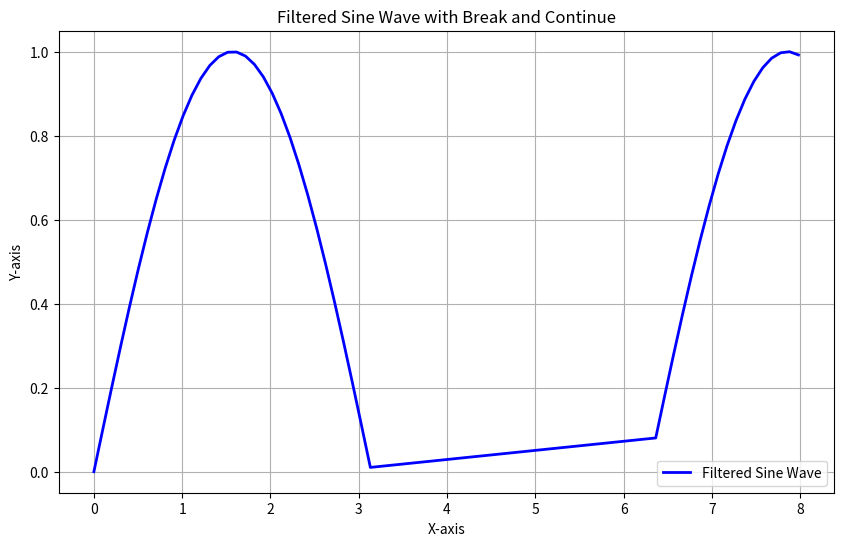

The matplotlib source for this figure:
# Import required libraries
import matplotlib.pyplot as plt
import numpy as np

# Generate some sample data for visualization
x = np.linspace(0, 10, 100)  # 100 points from 0 to 10
y = np.sin(x)  # y is the sine of x

# Initialize a list to store filtered data
filtered_x = []
filtered_y = []

# Loop through the data to apply conditions with break and continue
for i in range(len(x)):
    if y[i] < 0:  # Skip negative y values using 'continue'
        continue
    if x[i] > 8:  # Break the loop if x is greater than 8
        break
    
    # Add the valid data points to the filtered lists
    filtered_x.append(x[i])
    filtered_y.append(y[i])

# Data visualization with filtered data
plt.figure(figsize=(10, 6))

# Line plot of the filtered data
plt.plot(filtered_x, filtered_y, label='Filtered Sine Wave', color='b', linewidth=2)

# Title and labels
plt.title('Filtered Sine Wave with Break and Continue')
plt.xlabel('X-axis')
plt.ylabel('Y-axis')
plt.grid(True)
plt.legend()

# Show the plot
plt.show()
